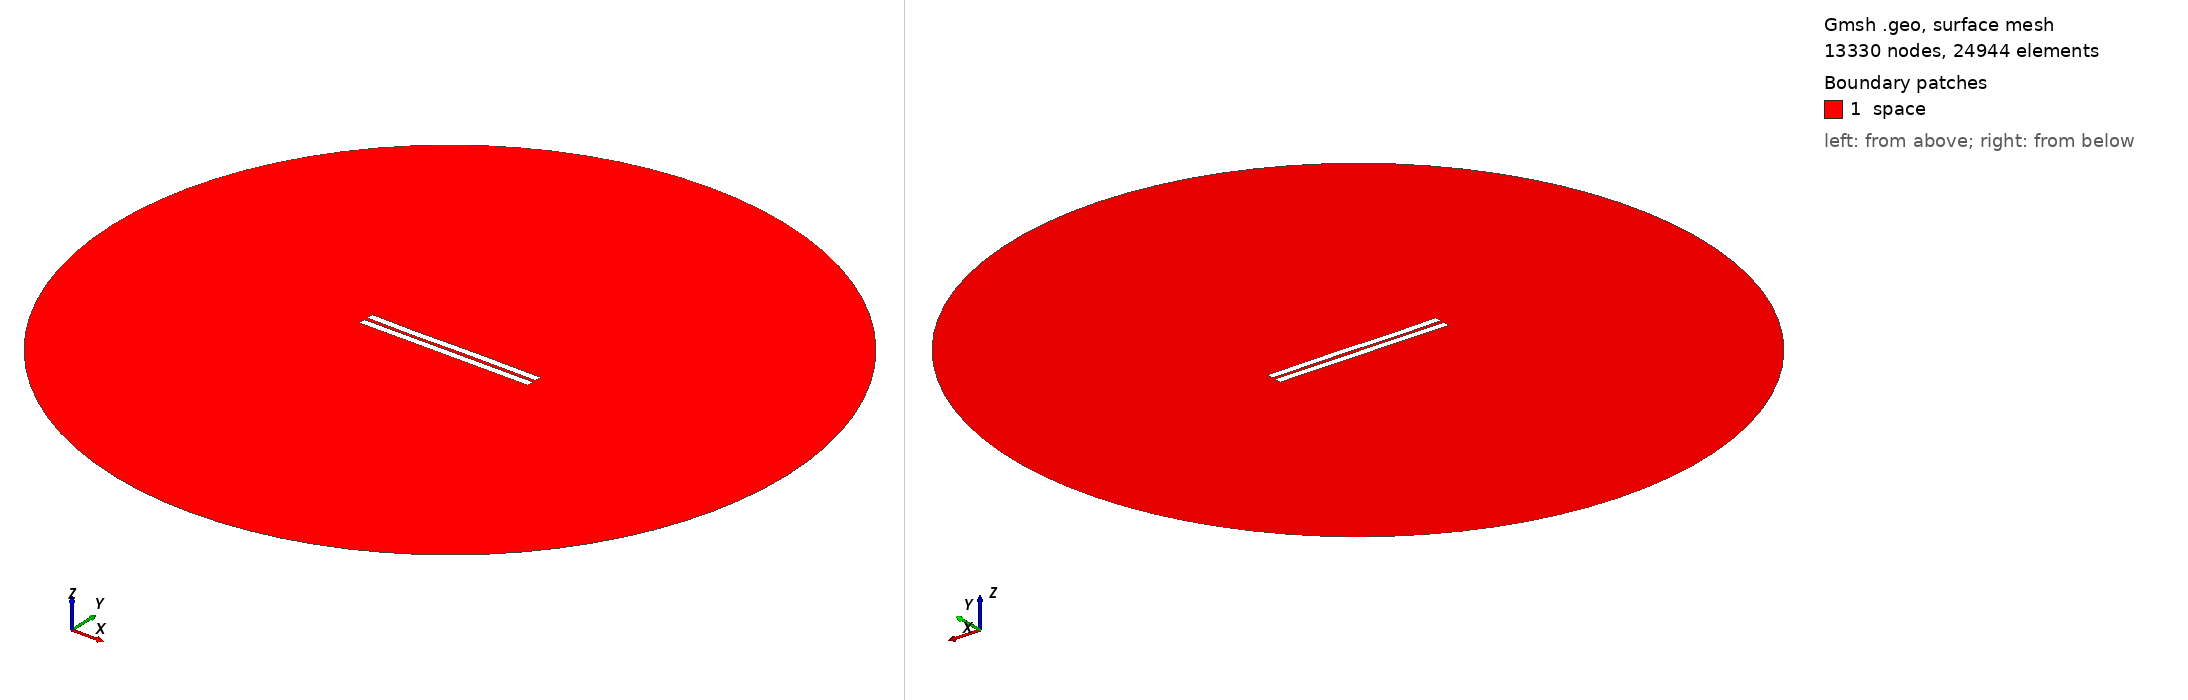

Gmsh geometry script, surface-meshed: 13330 nodes, 24944 surface elements. Boundary patches (legend numbers): 1 space. Left view from above one corner, right view from below the opposite corner. Legend entries are the model's physical surfaces. The drawing asked Gmsh for element sizes between 1% and 20% of the model's largest extent; the script's own settings can give other sizes.

=== 1902.geo (drawn) ===
//---------------------------------------
// Geometry kernel
//---------------------------------------

SetFactory("OpenCASCADE");



//---------------------------------------
// Parameters of the geometry
//---------------------------------------

// Overetch of the upper plate
overetch = 0.0;

// Distance between the plates
distance = 2.25;

// Discretization over the x axis (for the deformation)
nx = 50; 

// Length of the plate
L = 100 - overetch; 

// Number of modes
n = 4; 

// 1st mode coefficient
coeff(1) = -0.15;
beta(1) = 0.596864 * 3.1415926535 / L;

// 2nd mode coefficient
coeff(2) = -0.075;
beta(2) = 1.49418 * 3.1415926535 / L;

// 3rd mode coefficient
coeff(3) = -0.15;
beta(3) = 2.50025 * 3.1415926535 / L;

// 4th mode coefficient
coeff(4) = -0.075;
beta(4) = 3.49999 * 3.1415926535 / L;



//---------------------------------------
// Upper plate (deformed rectangle)
//---------------------------------------

// Coordiantes of the upper plate
xmin = -50;
xmax = 50 - overetch;

// Height of the upper plate
yheight = 4 - 2 * overetch;

// Indexes of the points
UpperID[] = {};
LowerID[] = {};
LeftID[] = {};
RightID[] = {};

// Point index
p = 1;

// Horizontal edges
For i In {1:nx}
    x = xmin + (i-1)*(xmax - xmin)/(nx-1);

    y_bottom = distance / 2 + overetch;
    For j In {1:n}
        C = (Cosh(beta(j)*L) + Cos(beta(j)*L)) / (Sinh(beta(j)*L) + Sin(beta(j)*L));
        y_bottom  = y_bottom + coeff(j) * (Cosh(beta(j)*(x+50)) - Cos(beta(j)*(x+50)) - C * (Sinh(beta(j)*(x+50)) - Sin(beta(j)*(x+50))));
    EndFor

    y_top = y_bottom + yheight;

    Point(p) = {x, y_top, 0, 1.0};
    UpperID[i] = p;
    p = p + 1;

    Point(p) = {x, y_bottom, 0, 1.0};
    LowerID[i] = p;
    p = p + 1;
EndFor

// Create point lists
UpperPts[] = {}; LowerPts[] = {};
For i In {1:nx}
  UpperPts[] += {UpperID[i]};
  LowerPts[] += {LowerID[i]};
EndFor

// Build splines
Spline(1) = {UpperPts[]};
Spline(2) = {LowerPts[]};
Line(3) = {LowerPts[nx-1], UpperPts[nx-1]};
Line(4) = {LowerPts[0], UpperPts[0]};

// Build the plane surface
Curve Loop(1) = {2, 3, -1, -4};
Plane Surface(1) = {1};



//---------------------------------------
// Lower plate (rectangle)
//---------------------------------------

// Vertices
Point(1001) = {-50, -1, 0, 1.0};
Point(1002) = { 50, -1, 0, 1.0};
Point(1003) = { 50,  -5, 0, 1.0};
Point(1004) = {-50,  -5, 0, 1.0};

// Edges
Line(5) = {1001, 1002};
Line(6) = {1002, 1003};
Line(7) = {1003, 1004};
Line(8) = {1004, 1001};

// Plane surface
Line Loop(2) = {5, 6, 7, 8};
Plane Surface(2) = {2}; 



//---------------------------------------
// Outer (fictious) boundary
//---------------------------------------

// Points
Point(1005) = {0, 0, 0};       // Center
Point(1006) = {200, 0, 0};     // Start point
Point(1007) = {0, 200, 0};     // 90 degrees
Point(1008) = {-200, 0, 0};    // 180 degrees
Point(1009) = {0, -200, 0};    // 270 degrees

// Circle arcs (each needs start, center, end)
Circle(9) = {1006, 1005, 1007};
Circle(10) = {1007, 1005, 1008};
Circle(11) = {1008, 1005, 1009};
Circle(12) = {1009, 1005, 1006};

// Plane surface for the entire domain
Curve Loop(3) = {9, 10, 11, 12};
Surface(3) = {3};

// Subtract the plates from the whole domain to obtain the actual domain where we want to solve the equations
BooleanDifference{ Surface{3}; Delete; }{ Surface{1}; Surface{2}; Delete; }




//---------------------------------------
// Transfinite Lines/Curves
//---------------------------------------

// Set the number of points on the boundaries
r = 7;

// Plates
Transfinite Curve {1, 2} = 50*r Using Progression 1;
Transfinite Curve {3, 4} = 2*r Using Progression 1;
Transfinite Line {5, 7} = 50*r Using Progression 1;
Transfinite Line {6, 8} = 2*r Using Progression 1;

// Outer boundary
Transfinite Line {9, 10, 11, 12} = 20 Using Progression 1;



//---------------------------------------
// Physical groups
//---------------------------------------                

// Physical curves (boundaries)
Physical Line("force_segment", 10) = {2};
Physical Line("upper_plate", 11) = {1, 3, 4};
Physical Line("lower_plate", 12) = {5, 6, 7, 8};
Physical Line("boundary", 20) = {9, 10, 11, 12};

// Physical Surfaces
Physical Surface("space", 30) = {3};



//---------------------------------------
// 6. Generate the Mesh
//---------------------------------------

// 2D mesh generation
Mesh 2;
